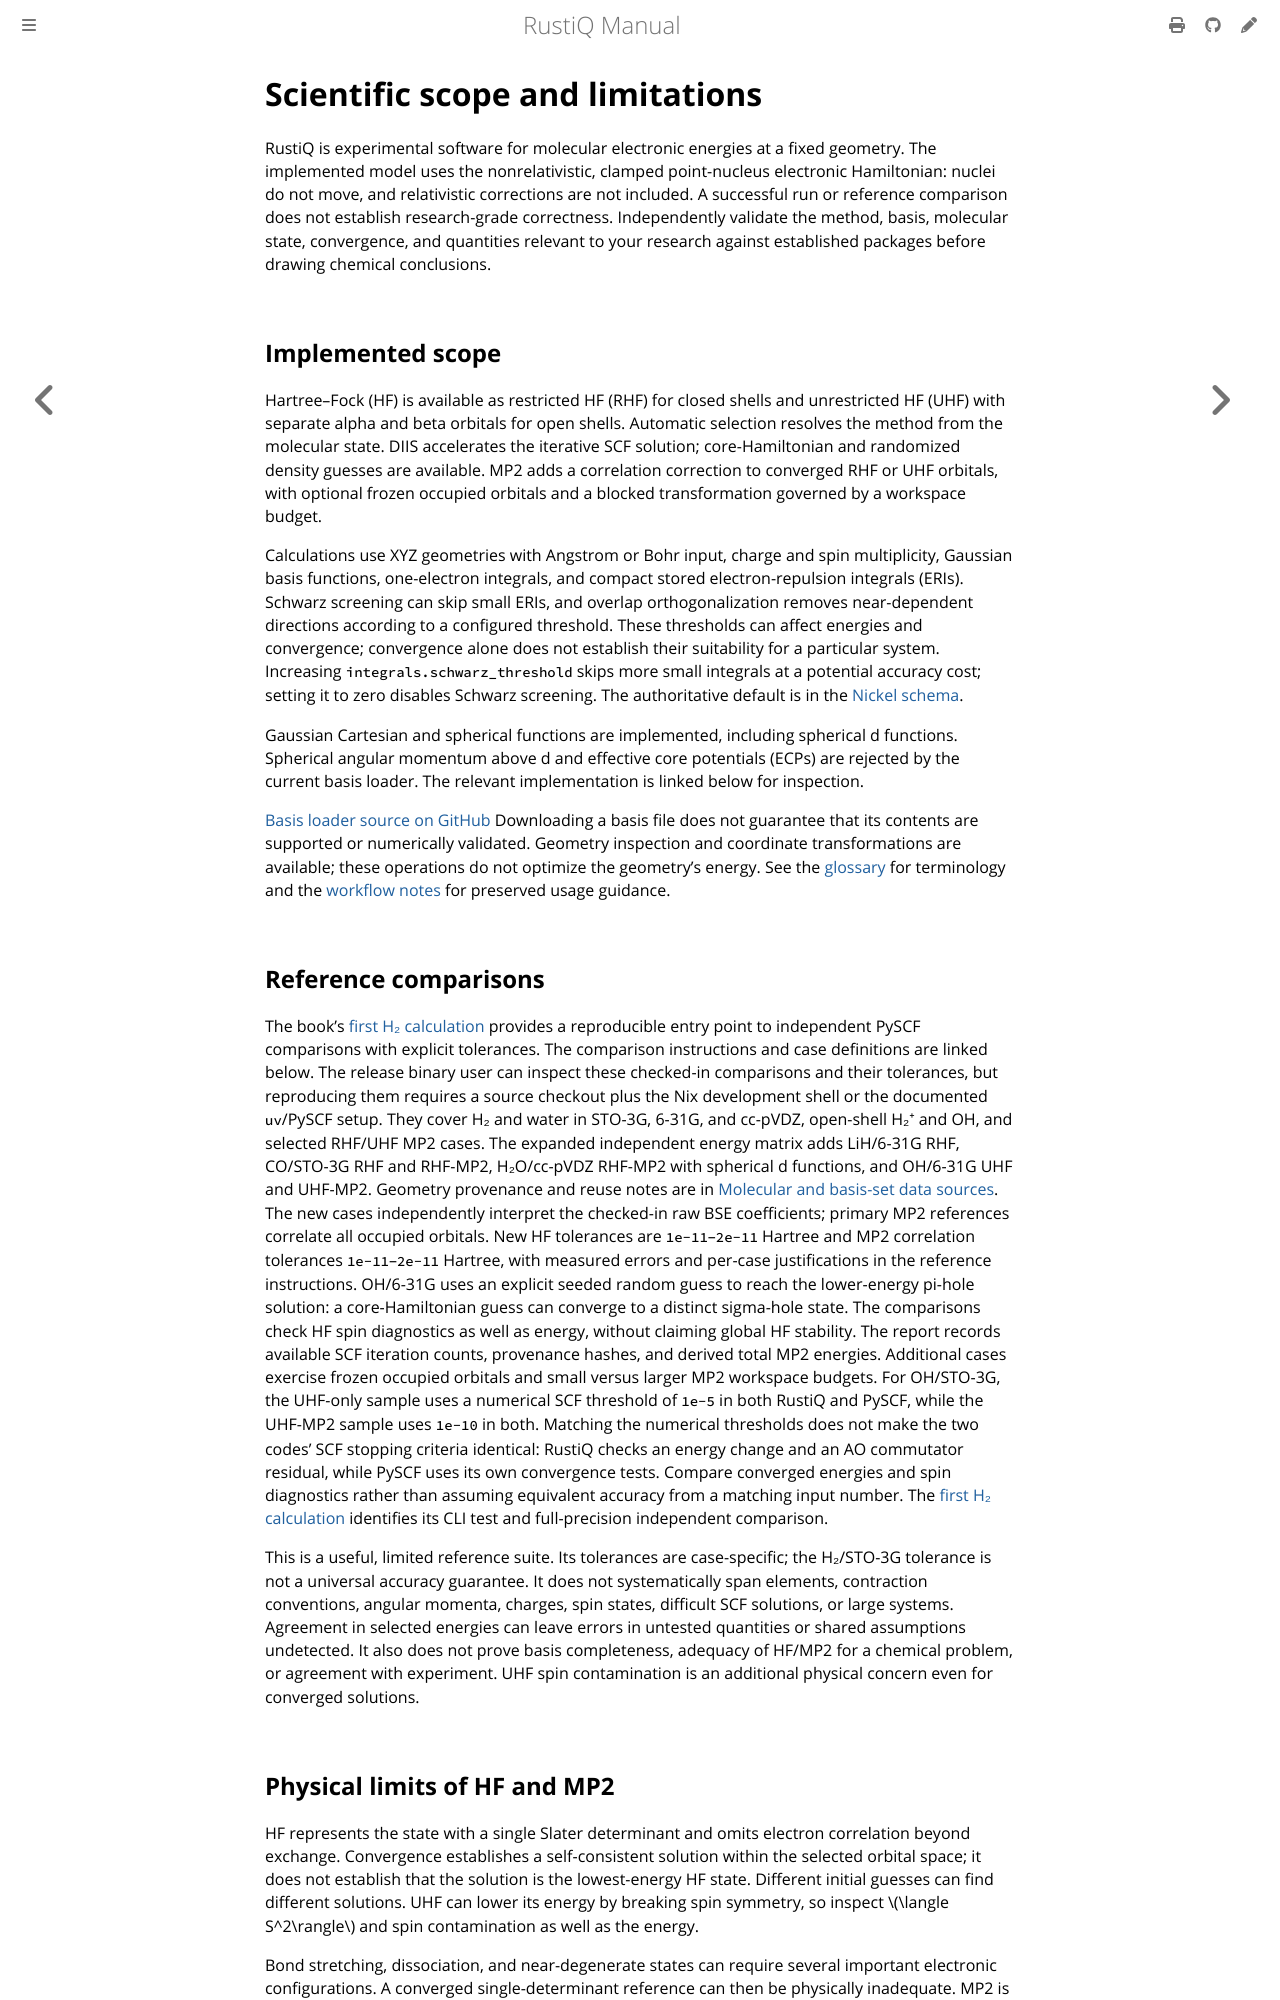

repository: mveril/RustiQ · page: dev/scientific-scope.html · generator: mdbook

# Scientific scope and limitations

RustiQ is experimental software for molecular electronic energies at a fixed
geometry. The implemented model uses the nonrelativistic, clamped point-nucleus
electronic Hamiltonian: nuclei do not move, and relativistic corrections are
not included. A successful run or reference comparison does not establish
research-grade correctness. Independently validate the method, basis, molecular
state, convergence, and quantities relevant to your research against established
packages before drawing chemical conclusions.

## Implemented scope

Hartree–Fock (HF) is available as restricted HF (RHF) for closed shells and
unrestricted HF (UHF) with separate alpha and beta orbitals for open shells.
Automatic selection resolves the method from the molecular state. DIIS
accelerates the iterative SCF solution; core-Hamiltonian and randomized density
guesses are available. MP2 adds a correlation correction to converged RHF or
UHF orbitals, with optional frozen occupied orbitals and a blocked
transformation governed by a workspace budget.

Calculations use XYZ geometries with Angstrom or Bohr input, charge and spin
multiplicity, Gaussian basis functions, one-electron integrals, and compact
stored electron-repulsion integrals (ERIs). Schwarz screening can skip small
ERIs, and overlap orthogonalization removes near-dependent directions according
to a configured threshold. These thresholds can affect energies and convergence;
convergence alone does not establish their suitability for a particular system.
Increasing `integrals.schwarz_threshold` skips more small integrals at a
potential accuracy cost; setting it to zero disables Schwarz screening.
The authoritative default is in the [Nickel schema](reference/index.md).

Gaussian Cartesian and spherical functions are implemented, including spherical
d functions. Spherical angular momentum above d and effective core potentials
(ECPs) are rejected by the current basis loader. The relevant implementation
is linked below for inspection.

[Basis loader source on GitHub](https://github.com/mveril/RustiQ/blob/main/crates/rustiq-core/src/basis/gaussian/basis.rs)
Downloading a basis file does not guarantee that its contents are supported or
numerically validated. Geometry inspection and coordinate transformations are
available; these operations do not optimize the geometry's energy.
See the [glossary](glossary.md) for terminology and the
[workflow notes](reference/existing-workflows.md) for preserved usage guidance.

## Reference comparisons

The book's [first H₂ calculation](getting-started/first-calculation.md)
provides a reproducible entry point to independent PySCF comparisons with
explicit tolerances. The comparison instructions and case definitions are
linked below. The release binary user can inspect these checked-in comparisons
and their tolerances, but reproducing them requires a source checkout plus the
Nix development shell or the documented `uv`/PySCF setup. They cover
H₂ and water in STO-3G, 6-31G, and cc-pVDZ, open-shell H₂⁺ and OH, and selected
RHF/UHF MP2 cases. The expanded independent energy matrix adds LiH/6-31G
RHF, CO/STO-3G RHF and RHF-MP2, H₂O/cc-pVDZ RHF-MP2 with spherical d
functions, and OH/6-31G UHF and UHF-MP2. Geometry provenance and reuse notes
are in [Molecular and basis-set data sources](reference/data-sources.md).
The new cases independently interpret the checked-in raw BSE coefficients;
primary MP2 references correlate all occupied orbitals. New HF tolerances are
`1e-11`–`2e-11` Hartree and MP2 correlation tolerances `1e-11`–`2e-11` Hartree,
with measured errors and per-case justifications in the reference instructions.
OH/6-31G uses an explicit seeded random guess to reach the lower-energy pi-hole
solution: a core-Hamiltonian guess can converge to a distinct sigma-hole state.
The comparisons check HF spin diagnostics as well as energy, without claiming
global HF stability. The report records available SCF iteration counts,
provenance hashes, and derived total MP2 energies. Additional cases exercise frozen occupied orbitals and
small versus larger MP2 workspace budgets. For OH/STO-3G, the UHF-only sample
uses a numerical SCF threshold of `1e-5` in both RustiQ and PySCF, while the
UHF-MP2 sample uses `1e-10` in both. Matching the numerical thresholds does
not make the two codes' SCF stopping criteria identical: RustiQ checks an
energy change and an AO commutator residual, while PySCF uses its own
convergence tests. Compare converged energies and spin diagnostics rather than
assuming equivalent accuracy from a matching input number. The
[first H₂ calculation](getting-started/first-calculation.md) identifies its
CLI test and full-precision independent comparison.

This is a useful, limited reference suite. Its tolerances are case-specific;
the H₂/STO-3G tolerance is not a universal accuracy guarantee. It does not
systematically span elements, contraction conventions, angular momenta,
charges, spin states, difficult SCF solutions, or large systems. Agreement in
selected energies can leave errors in untested quantities or shared assumptions
undetected. It also does not prove basis completeness, adequacy of HF/MP2 for a
chemical problem, or agreement with experiment. UHF spin contamination is an
additional physical concern even for converged solutions.
